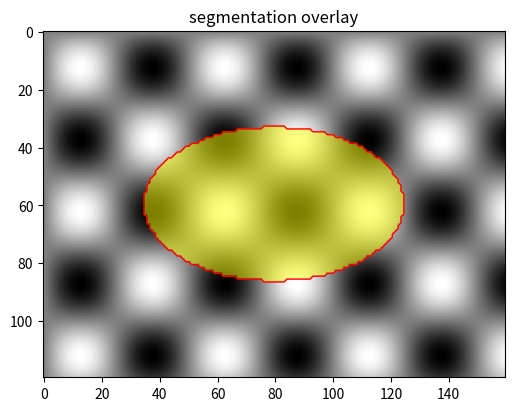

Source code (Python):
# Overlay a semi-transparent mask on a grayscale image, with a per-pixel alpha array.
import numpy as np
import matplotlib.pyplot as plt

y, x = np.mgrid[0:1:120j, 0:1:160j]
base = 0.5 + 0.5 * np.sin(20 * x) * np.sin(15 * y)
mask = ((x - 0.5) ** 2 / 0.08 + (y - 0.5) ** 2 / 0.05) < 1
alpha = np.where(mask, 0.5, 0.0)
fig, ax = plt.subplots(figsize=(6, 4.5))
ax.imshow(base, cmap="gray")
ax.imshow(mask, cmap="autumn", alpha=alpha)
ax.contour(mask, levels=[0.5], colors="red", linewidths=1)
ax.set_title("segmentation overlay")
print(int(mask.sum()))
fig.savefig("overlay.png")
